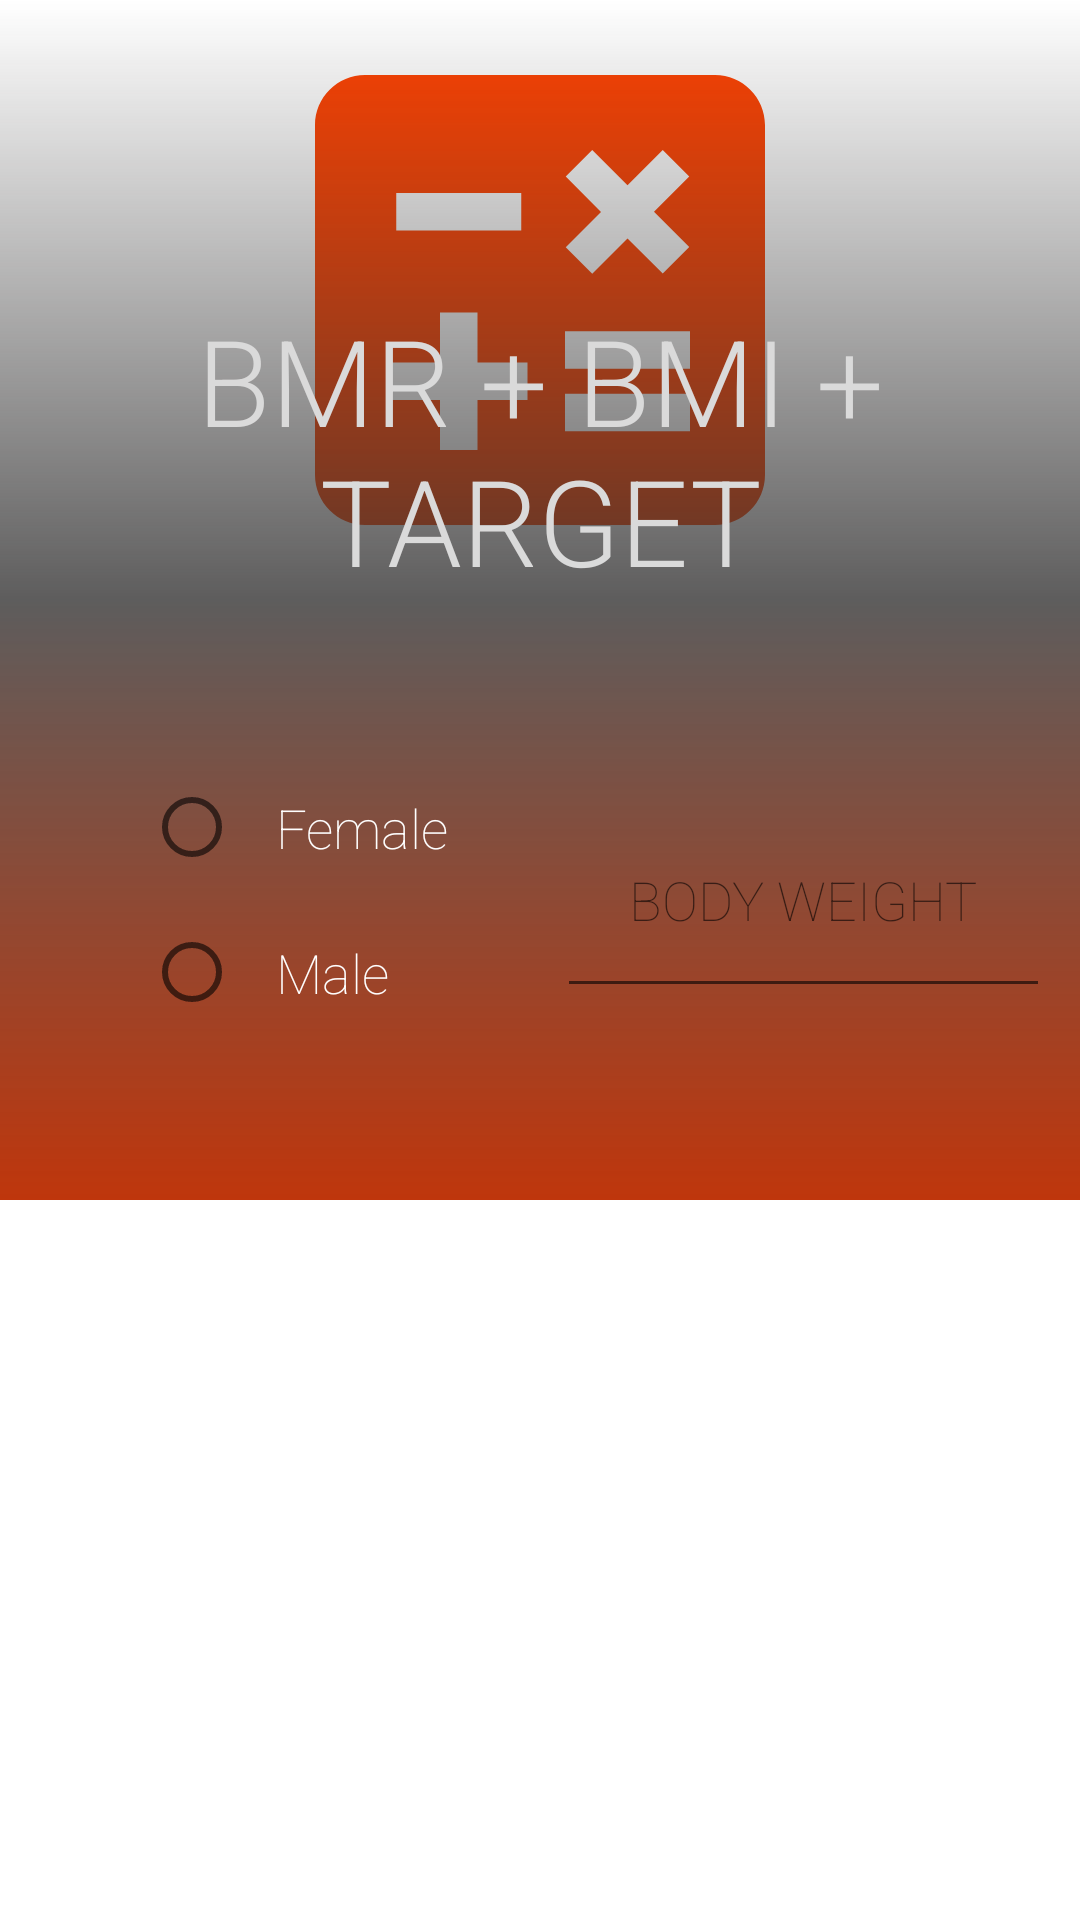

The Android layout XML behind this screen, and the referenced resources:
<!-- AndroidManifest.xml: application theme Theme.MouseFactor -->
<!-- res/layout/fragment_kcal.xml -->
<?xml version="1.0" encoding="utf-8"?>
<ScrollView xmlns:android="http://schemas.android.com/apk/res/android"
    xmlns:app="http://schemas.android.com/apk/res-auto"
    android:layout_width="match_parent"
    android:layout_height="match_parent">

    <androidx.constraintlayout.widget.ConstraintLayout
        android:layout_width="match_parent"
        android:layout_height="wrap_content">

        <FrameLayout
            android:id="@+id/frame_heading"
            android:layout_width="0dp"
            android:layout_height="200dp"
            app:layout_constraintEnd_toEndOf="parent"
            app:layout_constraintStart_toStartOf="parent"
            app:layout_constraintTop_toTopOf="parent">

            <ImageView
                android:layout_width="match_parent"
                android:layout_height="match_parent"
                android:contentDescription="@string/calculation_symbol_icon"
                android:src="@drawable/ic_calculate" />

            <View
                android:layout_width="match_parent"
                android:layout_height="match_parent"
                android:background="@drawable/gradient_overlay_heading_kcal" />


            <TextView
                android:layout_width="match_parent"
                android:layout_height="wrap_content"
                android:layout_gravity="bottom"
                android:fontFamily="sans-serif-light"
                android:gravity="center"

                android:text="@string/bmr_bmi_target"
                android:textColor="#DADADA"
                android:textSize="40sp" />

        </FrameLayout>

        <View
            android:id="@+id/gradient_overlay_heading_1"
            android:layout_width="0dp"
            android:layout_height="200dp"
            android:background="@drawable/gradient_overlay_kcal_1"
            app:layout_constraintEnd_toEndOf="parent"
            app:layout_constraintStart_toStartOf="parent"
            app:layout_constraintTop_toBottomOf="@id/frame_heading" />

        <RadioGroup
            android:id="@+id/radiogroup_kcal_gender"
            android:layout_width="wrap_content"
            android:layout_height="200dp"
            android:gravity="center_vertical"
            android:paddingStart="48dp"
            android:paddingEnd="24dp"
            app:layout_constraintStart_toStartOf="parent"
            app:layout_constraintTop_toBottomOf="@id/frame_heading">

            <RadioButton
                android:id="@+id/radiobutton_kcal_female"
                android:layout_width="wrap_content"
                android:layout_height="wrap_content"
                android:fontFamily="sans-serif-thin"
                android:padding="12dp"
                android:text="@string/female"
                android:textColor="@color/white"
                android:textSize="18sp" />

            <RadioButton
                android:id="@+id/radiobutton_kcal_male"
                android:layout_width="wrap_content"
                android:layout_height="wrap_content"
                android:fontFamily="sans-serif-thin"
                android:padding="12dp"
                android:text="@string/male"
                android:textColor="@color/white"
                android:textSize="18sp" />
        </RadioGroup>

        <FrameLayout
            android:layout_width="0dp"
            android:layout_height="200dp"
            app:layout_constraintEnd_toEndOf="parent"
            app:layout_constraintBottom_toBottomOf="@id/gradient_overlay_heading_1"
            app:layout_constraintStart_toEndOf="@id/radiogroup_kcal_gender"
            app:layout_constraintTop_toBottomOf="@id/frame_heading">

            <EditText
                android:layout_width="wrap_content"
                android:layout_height="wrap_content"
                android:autofillHints="none"
                android:textColor="@color/white"
                android:inputType="numberDecimal"
                android:hint="BODY WEIGHT"
                android:fontFamily="sans-serif-thin"
                android:padding="24dp"
                android:gravity="bottom"
                android:layout_gravity="center_vertical"/>


        </FrameLayout>


    </androidx.constraintlayout.widget.ConstraintLayout>

</ScrollView>
<!-- resources referenced by this layout -->
<resources>
  <!-- drawable gradient_overlay_heading_kcal (drawable) -->
  <?xml version="1.0" encoding="utf-8"?>
  <shape xmlns:android="http://schemas.android.com/apk/res/android">
  
      <gradient
          android:angle="270"
          android:startColor="#003C3B3B"
          android:endColor="#CC353434"/>
  
  </shape>
  <!-- drawable gradient_overlay_kcal_1 (drawable) -->
  <?xml version="1.0" encoding="utf-8"?>
  <shape xmlns:android="http://schemas.android.com/apk/res/android">
  
      <gradient
          android:angle="270"
          android:startColor="#CC353434"
          android:endColor="#BF360C"/>
  
  </shape>
  <!-- drawable ic_calculate (drawable) -->
  <vector android:height="24dp" android:tint="#FF4100"
      android:viewportHeight="24" android:viewportWidth="24"
      android:width="24dp" xmlns:android="http://schemas.android.com/apk/res/android">
      <path android:fillColor="@android:color/white" android:pathData="M19,3H5C3.9,3 3,3.9 3,5v14c0,1.1 0.9,2 2,2h14c1.1,0 2,-0.9 2,-2V5C21,3.9 20.1,3 19,3zM13.03,7.06L14.09,6l1.41,1.41L16.91,6l1.06,1.06l-1.41,1.41l1.41,1.41l-1.06,1.06L15.5,9.54l-1.41,1.41l-1.06,-1.06l1.41,-1.41L13.03,7.06zM6.25,7.72h5v1.5h-5V7.72zM11.5,16h-2v2H8v-2H6v-1.5h2v-2h1.5v2h2V16zM18,17.25h-5v-1.5h5V17.25zM18,14.75h-5v-1.5h5V14.75z"/>
  </vector>
  <string name="bmr_bmi_target">BMR + BMI + TARGET</string>
  <string name="calculation_symbol_icon">Calculation Symbol Icon</string>
  <string name="female">Female</string>
  <string name="male">Male</string>
  <style name="Theme.MouseFactor" parent="Theme.MaterialComponents.DayNight.DarkActionBar">
          
          <item name="colorPrimary">@color/purple_500</item>
          <item name="colorPrimaryVariant">@color/purple_700</item>
          <item name="colorOnPrimary">@color/white</item>
          
          <item name="colorSecondary">@color/teal_200</item>
          <item name="colorSecondaryVariant">@color/teal_700</item>
          <item name="colorOnSecondary">@color/black</item>
          
          <item name="android:statusBarColor">?attr/colorPrimaryVariant</item>
          
      </style>
  <!-- not gathered from this repository: default colours our renderer supplied (Android Studio template values) -->
  <color name="purple_500">#FF6200EE</color>
  <color name="purple_700">#FF3700B3</color>
  <color name="teal_200">#FF03DAC5</color>
  <color name="teal_700">#FF018786</color>
  <color name="black">#FF000000</color>
  <color name="white">#FFFFFFFF</color>
</resources>
